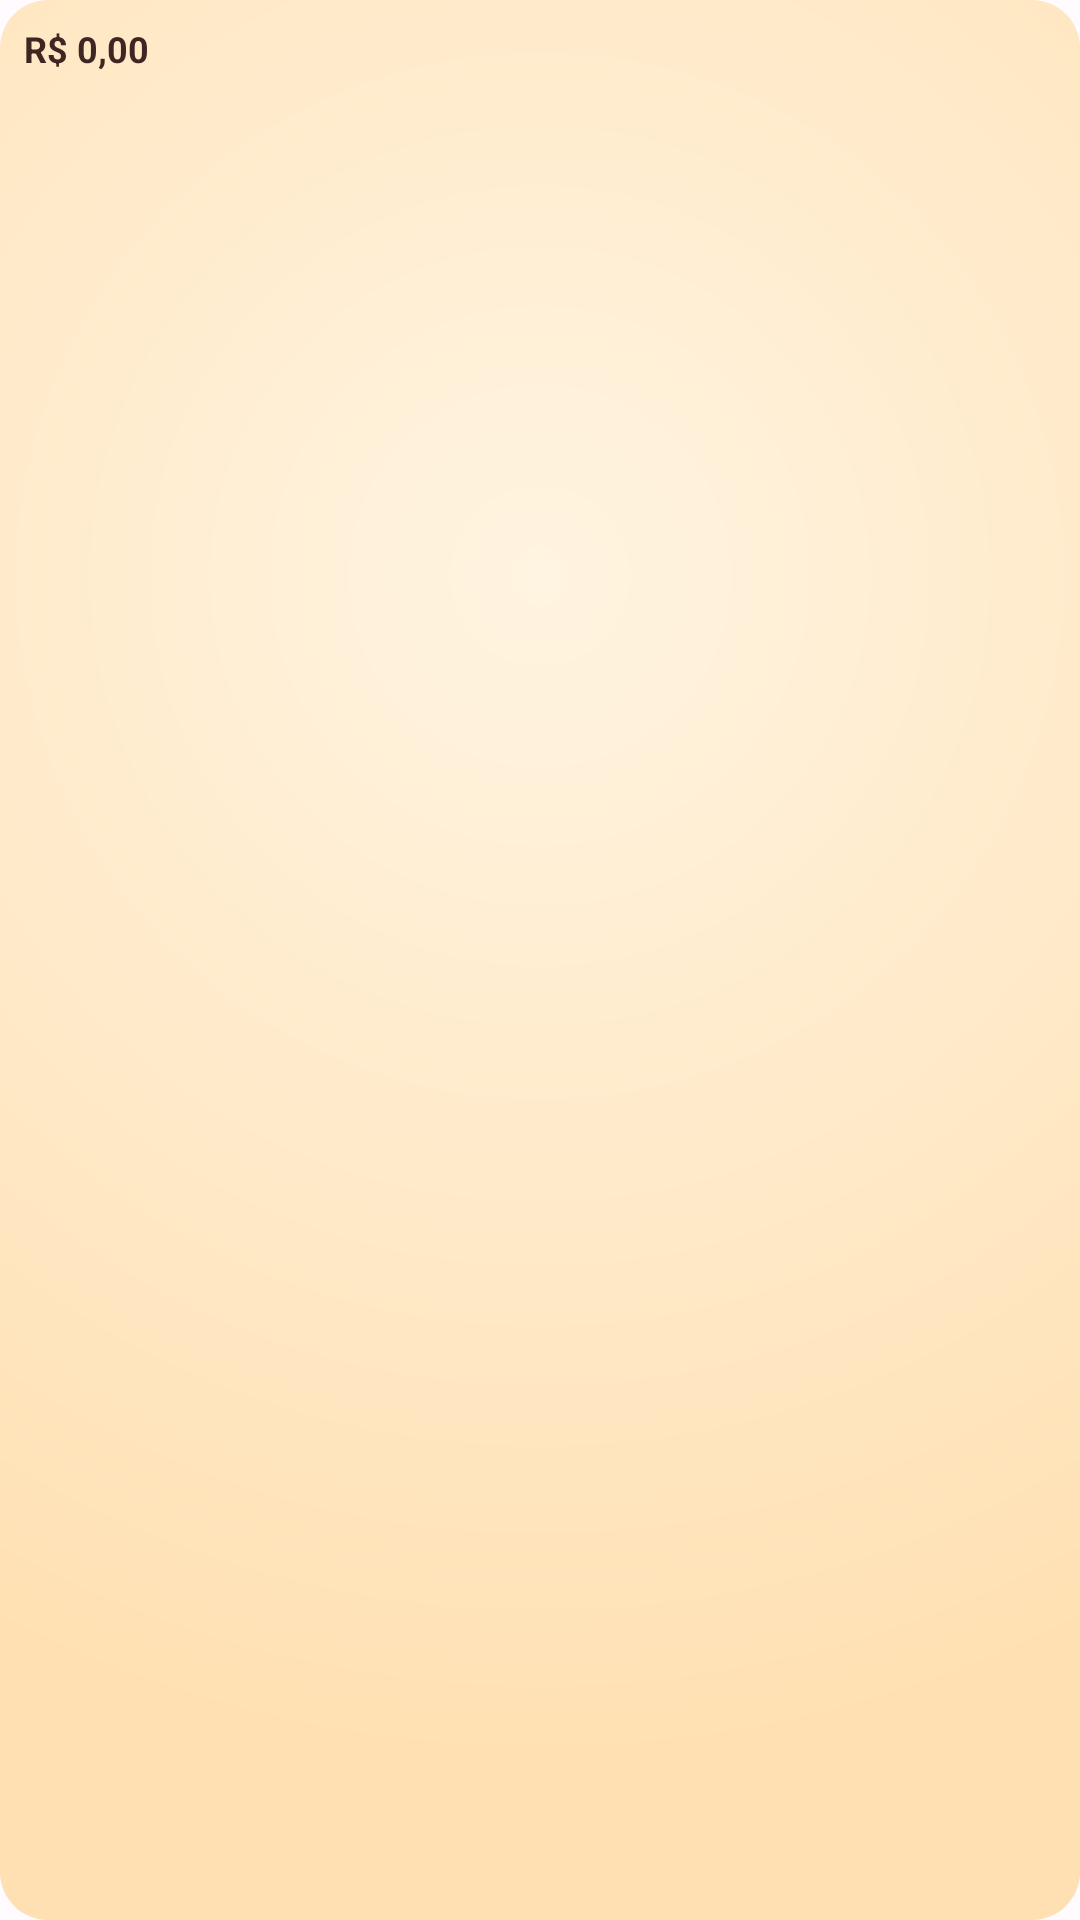

Produce the Android XML layout that renders to this screen, including the resource entries it uses.
<!-- AndroidManifest.xml: application theme Theme.Lume -->
<!-- res/layout/marker_view.xml -->
<?xml version="1.0" encoding="utf-8"?>
<RelativeLayout xmlns:android="http://schemas.android.com/apk/res/android"
    android:layout_width="wrap_content"
    android:layout_height="wrap_content"
    android:background="@drawable/bg_lume_soft"
    android:padding="8dp">

    <TextView
        android:id="@+id/tvContent"
        android:layout_width="wrap_content"
        android:layout_height="wrap_content"
        android:text="@string/RS_0"
        android:textColor="#3E2723"
        android:textSize="12sp"
        android:textStyle="bold" />
</RelativeLayout>
<!-- resources referenced by this layout -->
<resources>
  <!-- drawable bg_lume_soft (drawable) -->
  <?xml version="1.0" encoding="utf-8"?>
  <shape xmlns:android="http://schemas.android.com/apk/res/android"
      android:shape="rectangle">
      <gradient
          android:type="radial"
          android:gradientRadius="400dp"
          android:centerX="0.5"
          android:centerY="0.3"
          android:startColor="@color/lume_bg_warm"
          android:endColor="@color/lume_bg_gradient_end" />
      <corners android:radius="16dp" />
  </shape>
  <string name="RS_0">R$ 0,00</string>
  <style name="Theme.Lume" parent="Theme.Material3.DayNight.NoActionBar">
          <item name="colorPrimary">@color/lume_orange_primary</item>
          <item name="android:windowBackground">@color/md_theme_light_background</item>
          <item name="colorSurface">@color/md_theme_light_surface</item>
          <item name="colorOnSurface">@color/md_theme_light_onSurface</item>
      </style>
  <color name="lume_bg_warm">#FFF4E1</color>
  <color name="lume_bg_gradient_end">#FFE0B2</color>
  <color name="lume_orange_primary">#FF9800</color>
  <color name="md_theme_light_background">#FFFBFE</color>
  <color name="md_theme_light_surface">#FFFFFF</color>
  <color name="md_theme_light_onSurface">#1C1B1F</color>
</resources>
